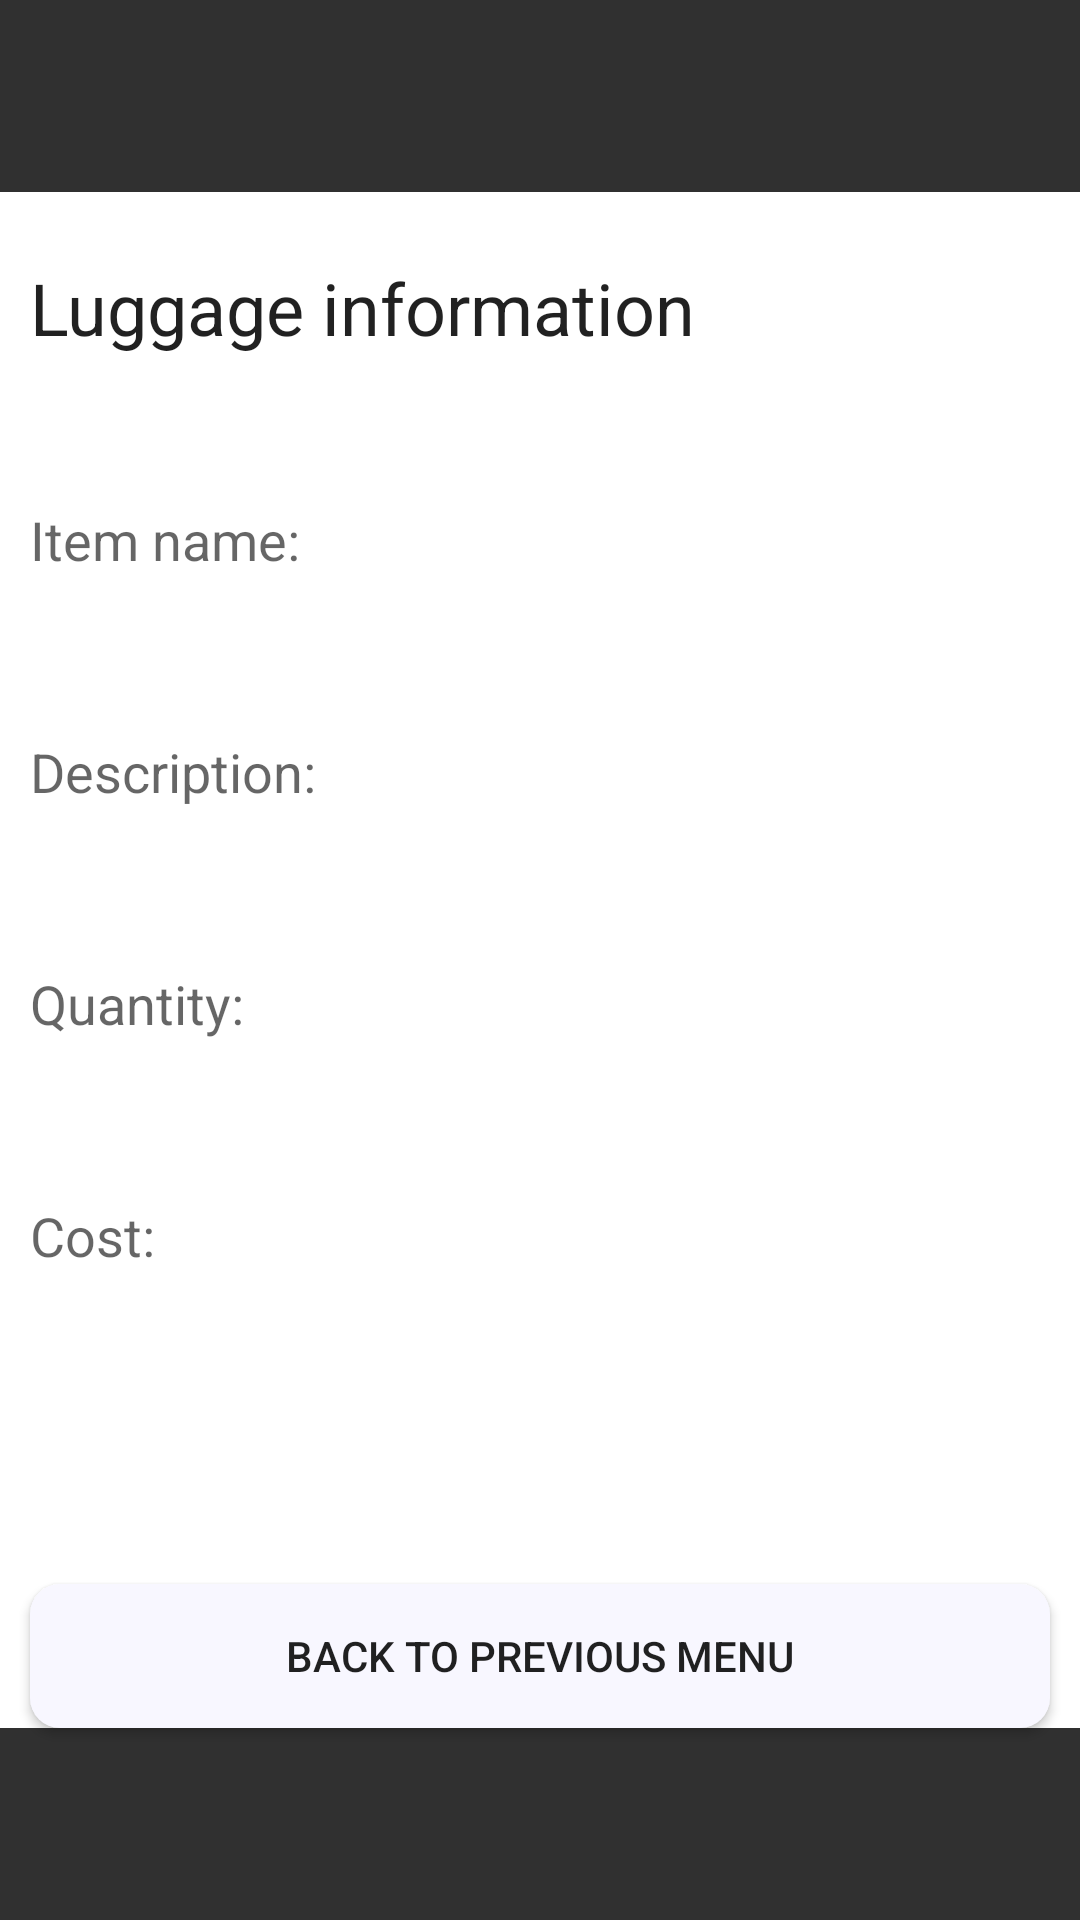

Produce the Android XML layout that renders to this screen, including the resource entries it uses.
<!-- AndroidManifest.xml: application theme Theme.TravelPlanner -->
<!-- res/layout/souvenirs_view.xml -->
<?xml version="1.0" encoding="utf-8"?>
<RelativeLayout xmlns:android="http://schemas.android.com/apk/res/android"
    xmlns:tools="http://schemas.android.com/tools"
    android:layout_width="match_parent"
    android:layout_height="match_parent"
    tools:context=".MainActivity">

    <View
        android:id="@+id/top_block"
        android:layout_width="match_parent"
        android:layout_height="64dp"
        android:background="#303030"
        android:layout_alignParentTop="true" />

    <LinearLayout
        android:id="@+id/info_layout"
        android:layout_width="match_parent"
        android:layout_height="0dp"
        android:layout_weight="1"
        android:orientation="vertical"
        android:layout_below="@id/top_block"
        android:layout_above="@+id/button_back"
        android:paddingLeft="10dp"
        android:paddingRight="10dp"
        android:weightSum="6">

        <EditText
            android:id="@+id/title"
            android:layout_width="match_parent"
            android:layout_height="0dp"
            android:layout_weight="1"
            android:text="Luggage information"
            android:textSize="24sp"
            android:background="@drawable/rounded_edittext"
            android:focusable="false"
            android:clickable="false"
            android:cursorVisible="false" />

        <EditText
            android:id="@+id/item_name"
            android:layout_width="match_parent"
            android:layout_height="0dp"
            android:layout_weight="1"
            android:hint="Item name:"
            android:background="@drawable/rounded_edittext" />

        <EditText
            android:id="@+id/description"
            android:layout_width="match_parent"
            android:layout_height="0dp"
            android:layout_weight="1"
            android:hint="Description:"
            android:background="@drawable/rounded_edittext" />

        <EditText
            android:id="@+id/quantity"
            android:layout_width="match_parent"
            android:layout_height="0dp"
            android:layout_weight="1"
            android:hint="Quantity:"
            android:background="@drawable/rounded_edittext" />

        <EditText
            android:id="@+id/cost"
            android:layout_width="match_parent"
            android:layout_height="0dp"
            android:layout_weight="1"
            android:hint="Cost:"
            android:background="@drawable/rounded_edittext" />
    </LinearLayout>

    <Button
        android:id="@+id/button_back"
        android:layout_width="match_parent"
        android:layout_height="wrap_content"
        android:text="BACK TO PREVIOUS MENU"
        android:background="@drawable/rounded_button"
        android:layout_above="@+id/bottom_block"
        android:layout_marginLeft="10dp"
        android:layout_marginRight="10dp" />

    <View
        android:id="@+id/bottom_block"
        android:layout_width="match_parent"
        android:layout_height="64dp"
        android:background="#303030"
        android:layout_alignParentBottom="true" />
</RelativeLayout>
<!-- resources referenced by this layout -->
<resources>
  <!-- drawable rounded_button (drawable) -->
  <?xml version="1.0" encoding="utf-8"?>
  <shape xmlns:android="http://schemas.android.com/apk/res/android">
      <solid android:color="#F8F7FF" />
      <corners android:radius="10dp" />
  </shape>
  <style name="Theme.TravelPlanner" parent="Theme.MaterialComponents.DayNight.DarkActionBar">
          
          <item name="colorPrimary">@color/dark_blue</item>
          <item name="colorPrimaryVariant">@color/dark_blue</item>
          <item name="colorOnPrimary">@color/off_white</item>
          
          <item name="colorSecondary">@color/aqua</item>
          <item name="colorSecondaryVariant">@color/aqua</item>
          <item name="colorOnSecondary">@color/black</item>
          
          <item name="android:statusBarColor">?attr/colorPrimaryVariant</item>
          
      </style>
  <color name="dark_blue">#064273</color> //Use for top and bottom bars
  <color name="off_white">#DEF3F6</color> //Background?
  <color name="aqua">#1DA2D8</color> //???
  <color name="black">#FF000000</color>
</resources>
